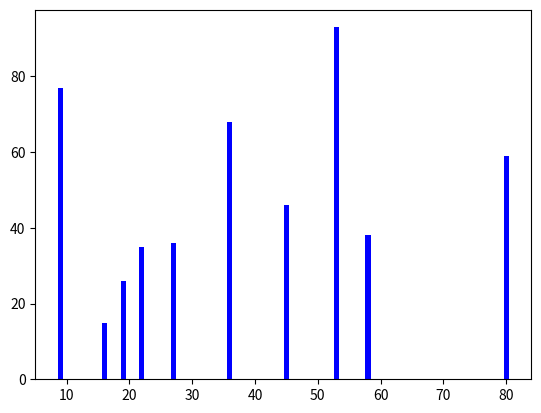
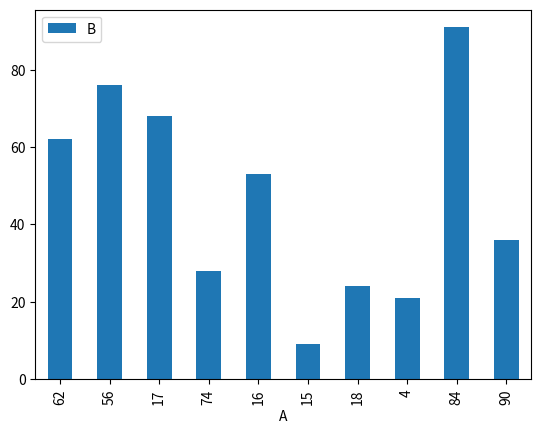

The script that saved these images, in order: (Note: this script raises an exception after producing the figures.)
# Test 

import pandas as pd
import numpy as np

# Create a DatetimeIndex of 100 random dates
dates = pd.date_range('2023-05-30', periods=100, freq='D')

# Create a NumPy array of 100 random energy values
energy = np.random.randint(0, 100, 100)

# Create a DataFrame with the date, time, and energy columns
df = pd.DataFrame({'date': dates, 'time': dates.time, 'energy': energy})

# Print the DataFrame
print(df)

###### 

# Test 2: barchart

import matplotlib.pyplot as plt
import numpy as np

# Generate the simulated data
data = np.random.randint(0, 100, (10, 2))

# Create a bar chart
plt.bar(data[:, 0], data[:, 1], color="blue")

# Plot the bar chart
plt.show()


import pandas as pd

# Generate the simulated data
data = pd.DataFrame({"A": np.random.randint(0, 100, (10,)), "B": np.random.randint(0, 100, (10,))})

# Create a bar chart
data.plot.bar(x="A", y="B")

# Plot the bar chart
plt.show()


#### Test 3

import pandas as pd

# Create a DataFrame
df = pd.DataFrame({"Dog Name": ["Scooby-Doo", "Simba", "Laika"], "Owner": ["Fred", "Scar", "Yuri"], "Resident State": ["California", "Florida", "New York"]})

# Print the DataFrame
print(df)


### Test 3

import matplotlib.pyplot as plt

# Create a list of years
years = list(range(1923, 2023))

# Create a list of values
values = [10, 20, 30, 40, 50, 60, 70, 80, 90, 100]

# Plot the line
plt.plot(years, values)

# Add a title
plt.title("Plot Line with 100 Years")

# Add labels to the axes
plt.xlabel("Years")
plt.ylabel("Values")

# Show the plot
plt.show()

plt.plot(years, values, linestyle="--", color="red", linewidth=2)

plt.plot(years, values, label="Values")
plt.legend()

plt.savefig("plot.png")
